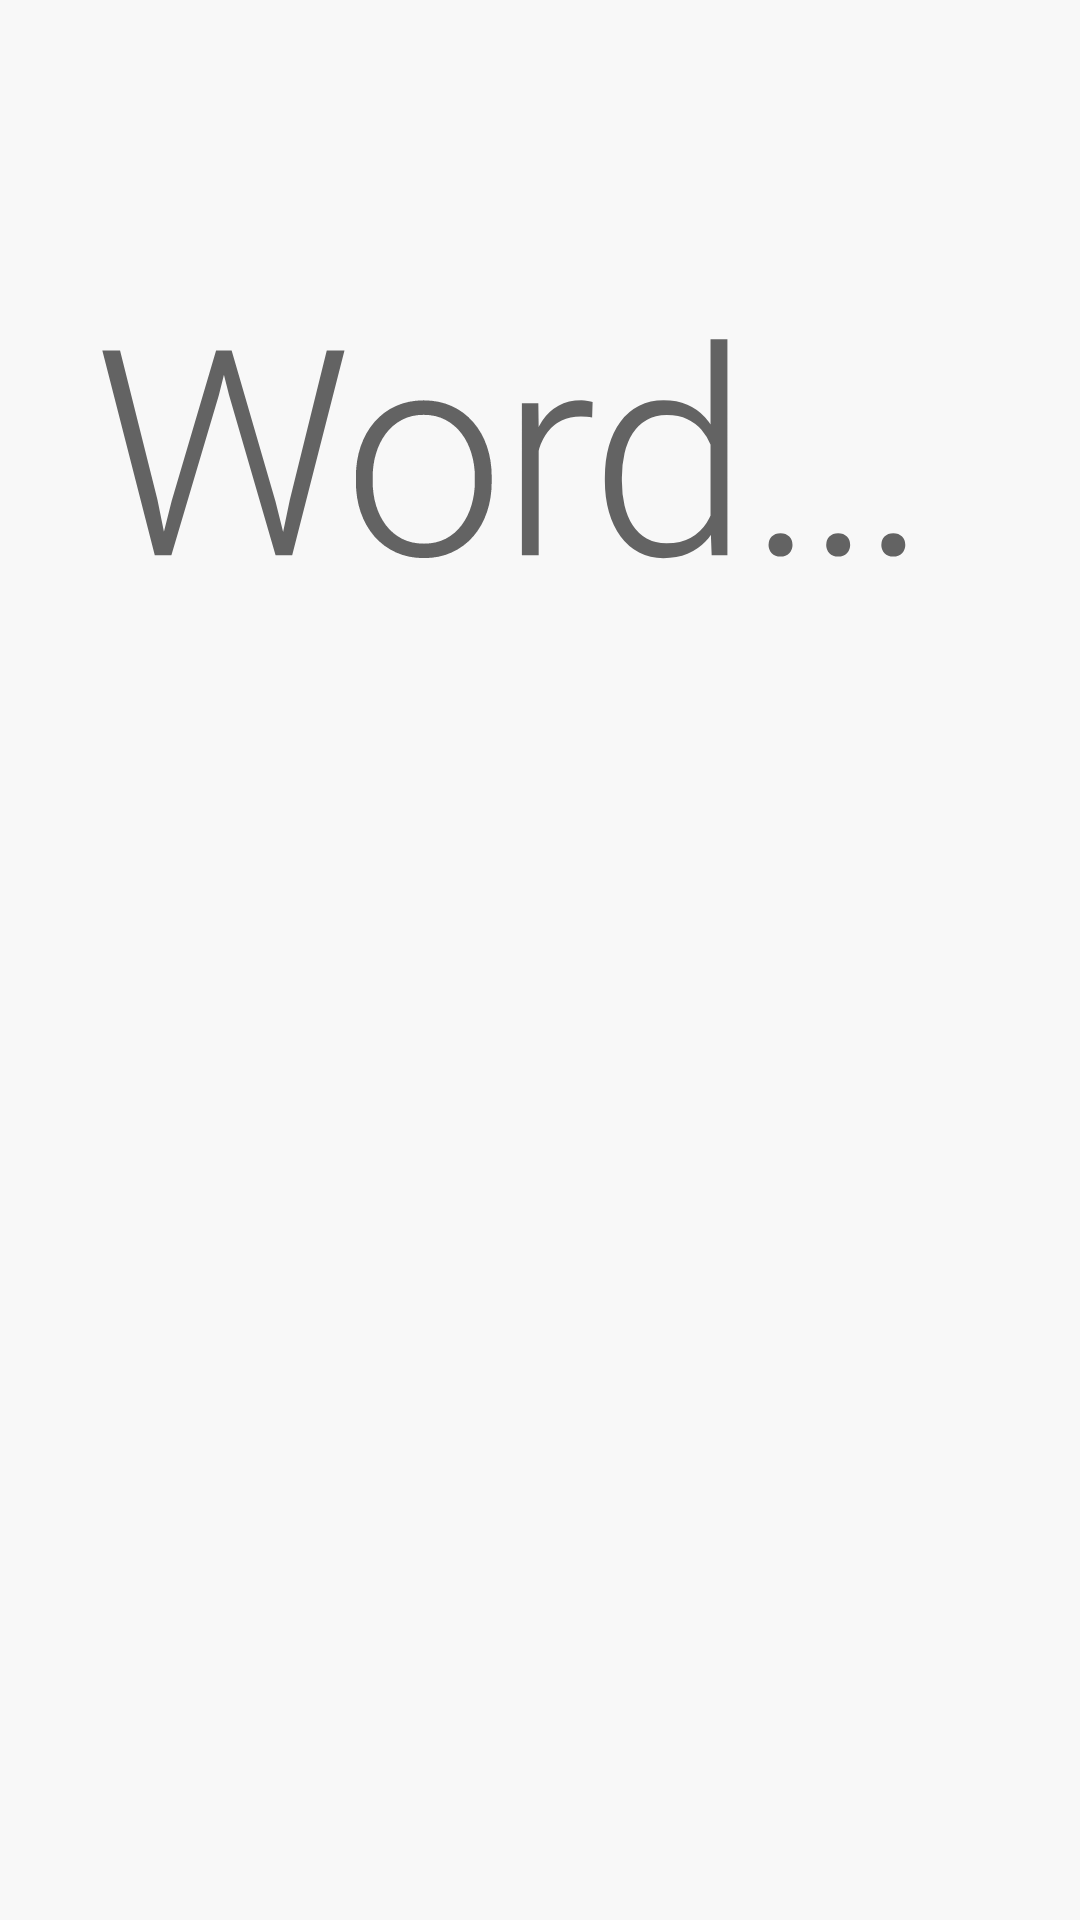

Produce the Android XML layout that renders to this screen, including the resource entries it uses.
<!-- AndroidManifest.xml: application theme Theme.WordApp -->
<!-- res/layout/activity_detail.xml -->
<?xml version="1.0" encoding="utf-8"?>
<androidx.coordinatorlayout.widget.CoordinatorLayout xmlns:android="http://schemas.android.com/apk/res/android"
    xmlns:app="http://schemas.android.com/apk/res-auto"
    xmlns:tools="http://schemas.android.com/tools"
    android:layout_width="match_parent"
    android:layout_height="match_parent"
    tools:context=".DetailActivity"
    android:background="?attr/colorPrimaryVariant">
    <com.google.android.material.appbar.AppBarLayout
        android:id="@+id/appbar_2"
        android:layout_width="match_parent"
        android:layout_height="200dp">
        <com.google.android.material.appbar.CollapsingToolbarLayout
            android:id="@+id/toolbarlayout"
            android:layout_width="match_parent"
            android:layout_height="match_parent"
            app:expandedTitleMarginBottom="15dp"
            app:contentScrim="?attr/colorPrimaryVariant"
            app:statusBarScrim="?attr/colorPrimaryVariant"
            app:layout_scrollFlags="scroll|exitUntilCollapsed|snap"
            app:title="Words from letter A"
            android:background="?attr/colorPrimaryVariant"
            app:expandedTitleTextAppearance="@style/TextAppearance.MaterialComponents.Headline1"
            app:collapsedTitleTextAppearance="@style/TextAppearance.AppCompat.Title">
            <androidx.appcompat.widget.Toolbar
                android:id="@+id/toolbar_detail"
                android:layout_width="match_parent"
                android:layout_height="?actionBarSize"
                app:layout_collapseMode="pin"/>
        </com.google.android.material.appbar.CollapsingToolbarLayout>
    </com.google.android.material.appbar.AppBarLayout>

    <androidx.core.widget.NestedScrollView
        android:layout_width="match_parent"
        android:layout_height="match_parent"
        android:layout_marginTop="50dp"
        app:layout_behavior="com.google.android.material.appbar.AppBarLayout$ScrollingViewBehavior">
        <androidx.recyclerview.widget.RecyclerView
            android:id="@+id/recycler_view2"
            android:layout_width="match_parent"
            android:layout_height="wrap_content">

        </androidx.recyclerview.widget.RecyclerView>
    </androidx.core.widget.NestedScrollView>


</androidx.coordinatorlayout.widget.CoordinatorLayout>
<!-- resources referenced by this layout -->
<resources>
  <style name="Theme.WordApp" parent="Theme.MaterialComponents.DayNight.NoActionBar">
          
          <item name="colorPrimary">@color/blue_light</item>
          <item name="colorPrimaryVariant">#F8F8F8</item>
          <item name="colorOnPrimary">@color/white</item>
          
          <item name="colorSecondary">@color/teal_200</item>
          <item name="colorSecondaryVariant">@color/teal_700</item>
          <item name="colorOnSecondary">@color/black</item>
          
          <item name="android:statusBarColor" tools:targetApi="l">?attr/colorPrimaryVariant</item>
          <item name="android:windowLightStatusBar">true</item>
          
      </style>
  <color name="blue_light">#64b5f6</color>
  <color name="white">#FFFFFFFF</color>
  <color name="teal_200">#FF03DAC5</color>
  <color name="teal_700">#FF018786</color>
  <color name="black">#FF000000</color>
</resources>
